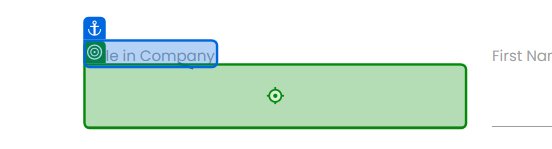
Workflow: Main

Step 1: type "[CurrentRow("Role in Company")]" into 'Role in Company'

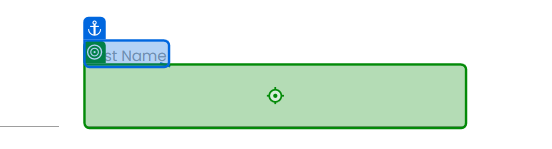
Step 2: type "[CurrentRow("First Name")]" into 'First Name'

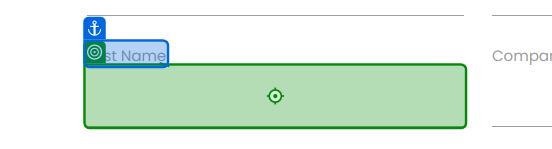
Step 3: type "[CurrentRow("Last Name ")]" into 'Last Name'

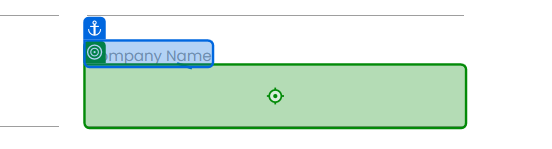
Step 4: type "[CurrentRow("Company Name")]" into 'Company Name'

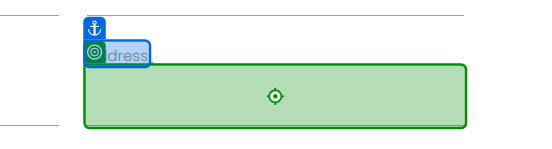
Step 5: type "[CurrentRow("Address")]" into 'Address'

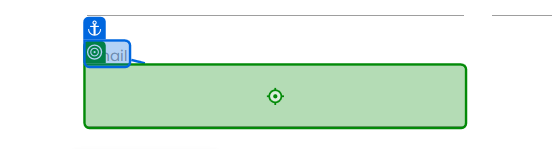
Step 6: type "[CurrentRow("Email")]" into 'Email'

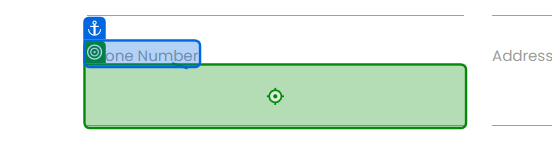
Step 7: type "[CurrentRow.ByField("Phone Number")]" into 'Phone Number'

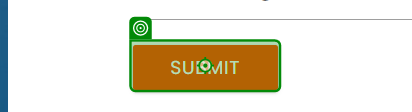
Step 8: click on 'Submit'